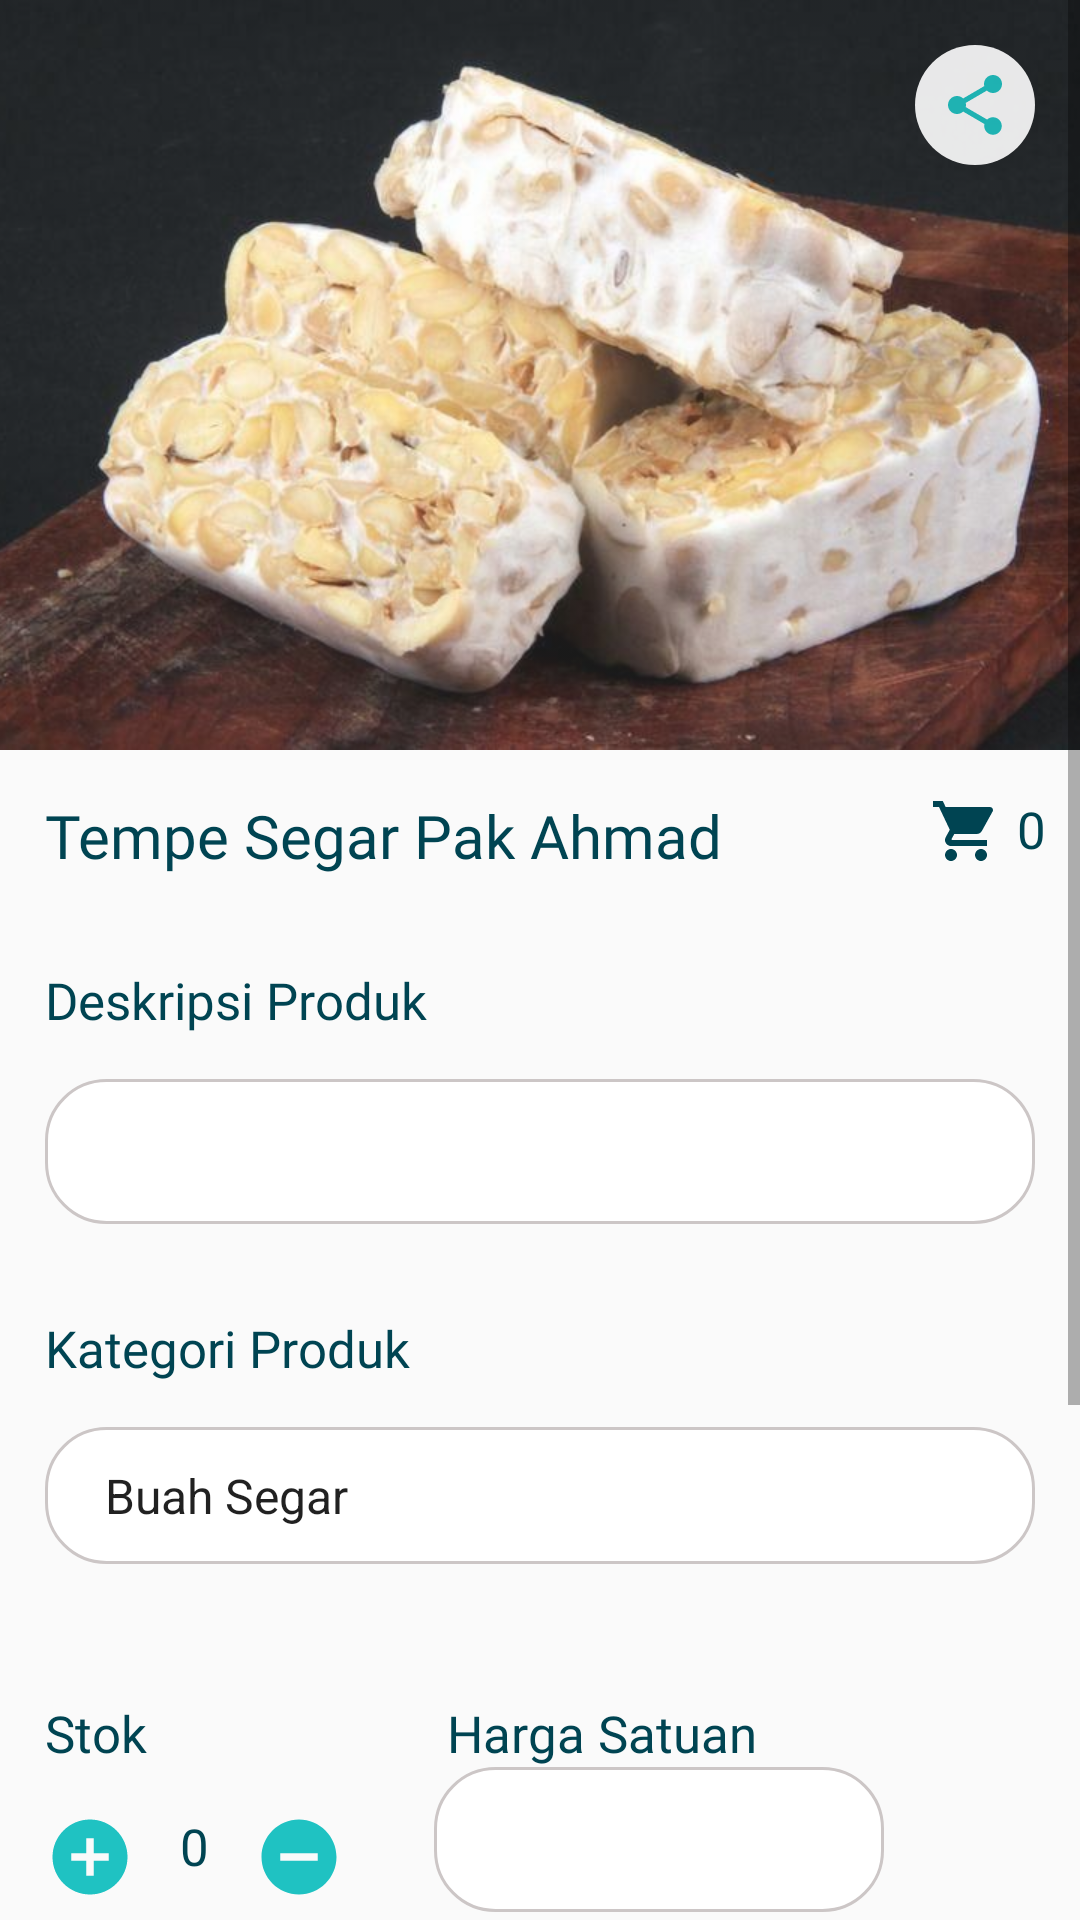

Produce the Android XML layout that renders to this screen, including the resource entries it uses.
<!-- AndroidManifest.xml: application theme AppTheme -->
<!-- res/layout/activity_home_product_detail.xml -->
<?xml version="1.0" encoding="utf-8"?>
<ScrollView xmlns:android="http://schemas.android.com/apk/res/android"
    xmlns:app="http://schemas.android.com/apk/res-auto"
    xmlns:tools="http://schemas.android.com/tools"
    android:layout_width="match_parent"
    android:layout_height="match_parent"
    tools:context=".home.HomeProductDetail">

    <RelativeLayout
        android:layout_width="match_parent"
        android:layout_height="wrap_content">
    <ImageView
        android:id="@+id/img_produk_detail"
        android:layout_width="match_parent"
        android:layout_height="250dp"
        android:src="@drawable/tempe"
        android:alpha="0.9"
        android:scaleType="centerCrop" />

        <ImageButton
            android:layout_width="wrap_content"
            android:layout_height="wrap_content"
            android:src="@drawable/ic_share"
            android:background="@drawable/ellipse"
            android:alpha="0.9"
            android:layout_alignParentEnd="true"
            android:layout_margin="15dp"/>

    <TextView
        android:id="@+id/namaproduk_home_detail"
        android:layout_width="280dp"
        android:layout_height="wrap_content"
        android:text="@string/tempe_segar_pak_ahmad"
        style="@style/titleSubSet"
        android:layout_below="@id/img_produk_detail"
        android:layout_marginTop="15dp"
        android:textSize="20sp"/>

    <TextView
        android:layout_width="wrap_content"
        android:layout_height="wrap_content"
        android:text="@string/_0"
        style="@style/titleSubSet"
        android:layout_below="@id/img_produk_detail"
        android:layout_toEndOf="@id/namaproduk_home_detail"
        android:layout_marginTop="15dp"
        app:drawableStartCompat="@drawable/ic_baseline_shopping_cart_24"
        android:drawablePadding="5dp"/>

    <TextView
        android:id="@+id/dp"
        android:layout_width="wrap_content"
        android:layout_height="wrap_content"
        android:text="@string/deskripsi_produk"
        style="@style/titleSubSet"
        android:layout_below="@id/namaproduk_home_detail"
        android:layout_marginTop="30dp"/>

    <EditText
        android:id="@+id/desproduk_home_detail"
        android:layout_width="match_parent"
        android:layout_height="wrap_content"
        android:background="@drawable/edt_text_search"
        android:padding="12dp"
        android:layout_below="@id/dp"
        android:layout_margin="15dp"
        android:fontFamily="@font/montserrat_medium"/>

    <TextView
        android:id="@+id/kp"
        android:layout_width="wrap_content"
        android:layout_height="wrap_content"
        android:text="@string/kategori_produk"
        style="@style/titleSubSet"
        android:layout_below="@id/desproduk_home_detail"
        android:layout_marginTop="15dp"/>

    <Spinner
        android:id="@+id/kategoriproduk"
        android:layout_width="match_parent"
        android:layout_height="wrap_content"
        android:layout_below="@id/kp"
        android:entries="@array/kategori_produk"
        android:background="@drawable/edt_text_search"
        android:padding="12dp"
        android:layout_margin="15dp"/>

    <TextView
        android:id="@+id/sp"
        android:layout_width="wrap_content"
        android:layout_height="wrap_content"
        android:text="@string/stok"
        style="@style/titleSubSet"
        android:layout_below="@id/kategoriproduk"
        android:layout_marginTop="30dp"/>

    <ImageButton
        android:id="@+id/add_btn"
        android:layout_width="wrap_content"
        android:layout_height="wrap_content"
        android:src="@drawable/ic_add"
        android:background="@android:color/transparent"
        android:layout_below="@id/sp"
        android:layout_margin="15dp"/>

    <TextView
        android:id="@+id/count_products"
        android:layout_width="wrap_content"
        android:layout_height="wrap_content"
        android:text="@string/_0"
        android:textSize="17sp"
        android:textColor="@color/colorAccent"
        android:layout_marginTop="15dp"
        android:layout_below="@+id/sp"
        android:layout_toEndOf="@+id/add_btn"/>

    <ImageButton
        android:id="@+id/min_btn"
        android:layout_width="wrap_content"
        android:layout_height="wrap_content"
        android:src="@drawable/ic_remove"
        android:background="@android:color/transparent"
        android:layout_below="@id/sp"
        android:layout_margin="15dp"
        android:layout_toEndOf="@+id/count_products"/>

    <TextView
        android:id="@+id/hs"
        android:layout_width="wrap_content"
        android:layout_height="wrap_content"
        android:text="@string/harga_satuan"
        style="@style/titleSubSet"
        android:layout_below="@id/kategoriproduk"
        android:layout_toEndOf="@id/sp"
        android:layout_marginTop="30dp"
        android:layout_marginStart="100dp"/>

    <EditText
        android:layout_width="150dp"
        android:layout_height="wrap_content"
        android:layout_below="@id/hs"
        android:layout_toEndOf="@id/min_btn"
        android:layout_marginStart="15dp"
        android:fontFamily="@font/montserrat_medium"
        android:background="@drawable/edt_text_search"
        android:padding="12dp"/>

    <TextView
        android:id="@+id/mt"
        android:layout_width="wrap_content"
        android:layout_height="wrap_content"
        android:text="@string/mitra"
        style="@style/titleSubSet"
        android:layout_below="@id/add_btn"
        android:layout_marginTop="15dp"/>

    <include
        android:id="@+id/mitra_item"
        layout="@layout/list_mitra_item"
        android:layout_below="@id/mt"
        android:layout_margin="15dp"
        android:layout_width="match_parent"
        android:layout_height="wrap_content" />

        <androidx.cardview.widget.CardView
            android:id="@+id/btn_update_produk"
            android:layout_width="150dp"
            android:layout_height="wrap_content"
            style="@style/CardViewPrimary"
            android:layout_below="@id/mitra_item"
            android:layout_marginStart="15dp"
            android:layout_marginTop="30dp">

            <TextView
                android:layout_width="wrap_content"
                android:layout_height="wrap_content"
                android:text="@string/update"
                android:textSize="17sp"
                app:drawableStartCompat="@drawable/ic_update"
                android:drawablePadding="5dp"
                android:layout_gravity="center_horizontal"
                android:textColor="@android:color/white"
                android:fontFamily="@font/montserrat_semibold"
                android:padding="12dp"/>
        </androidx.cardview.widget.CardView>

        <androidx.cardview.widget.CardView
            android:id="@+id/btn_delete_produk"
            android:layout_width="150dp"
            android:layout_height="wrap_content"
            style="@style/CardViewSecondary"
            android:layout_below="@id/mitra_item"
            android:layout_alignParentEnd="true"
            android:layout_marginEnd="15dp"
            android:layout_marginTop="30dp">

            <TextView
                android:layout_width="wrap_content"
                android:layout_height="wrap_content"
                android:text="@string/hapus"
                android:textSize="17sp"
                android:drawablePadding="5dp"
                android:layout_gravity="center_horizontal"
                android:textColor="@color/colorPrimary"
                android:fontFamily="@font/montserrat_semibold"
                android:padding="12dp"
                app:drawableStartCompat="@drawable/ic_delete" />
        </androidx.cardview.widget.CardView>
    </RelativeLayout>
</ScrollView>
<!-- res/layout/list_mitra_item.xml (included above) -->
<?xml version="1.0" encoding="utf-8"?>
<androidx.cardview.widget.CardView xmlns:android="http://schemas.android.com/apk/res/android"
    xmlns:app="http://schemas.android.com/apk/res-auto"
    android:layout_width="match_parent"
    android:layout_height="wrap_content"
    android:layout_margin="15dp"
    android:foreground="?attr/selectableItemBackground"
    android:focusable="true"
    app:cardCornerRadius="12dp"
    app:cardElevation="22dp">

    <RelativeLayout
        android:layout_width="match_parent"
        android:layout_height="wrap_content">
        <ImageView
            android:id="@+id/img_mitra_item"
            android:layout_width="80dp"
            android:layout_height="80dp"
            android:src="@drawable/tempe"
            android:scaleType="centerCrop"/>

        <TextView
            android:id="@+id/nama_mitra"
            android:layout_width="wrap_content"
            android:layout_height="wrap_content"
            android:text="@string/username_app"
            android:layout_toEndOf="@id/img_mitra_item"
            android:layout_margin="5dp"
            android:textSize="16sp"
            android:fontFamily="@font/montserrat_medium"/>

        <TextView
            android:id="@+id/alamat_mitra"
            android:layout_width="wrap_content"
            android:layout_height="wrap_content"
            android:text="@string/alamat_mitra"
            android:layout_toEndOf="@id/img_mitra_item"
            android:layout_below="@id/nama_mitra"
            android:fontFamily="@font/montserrat_medium"
            android:layout_margin="5dp"
            app:drawableStartCompat="@drawable/ic_place" />
    </RelativeLayout>

</androidx.cardview.widget.CardView>
<!-- resources referenced by this layout -->
<resources>
  <string-array name="kategori_produk">
          <item>Buah Segar</item>
          <item>Sayur Segar</item>
          <item>Sayur Olahan</item>
          <item>Buah Olahan</item>
      </string-array>
  <color name="colorAccent">#004452</color>
  <color name="colorPrimary">#1FC2C2</color>
  <!-- drawable edt_text_search (drawable) -->
  <?xml version="1.0" encoding="utf-8"?>
  <shape xmlns:android="http://schemas.android.com/apk/res/android"
      android:shape="rectangle">
  
      <stroke android:color="#CCC6C6"
          android:width="1dp" />
      <corners android:radius="20dp"/>
  
      <solid android:color="@android:color/white"/>
  </shape>
  <!-- drawable ellipse (drawable) -->
  <?xml version="1.0" encoding="utf-8"?>
  <shape xmlns:android="http://schemas.android.com/apk/res/android"
      android:shape="oval">
  
      <solid android:color="@android:color/white" />
  
      <size android:width="40dp"
          android:height="40dp"/>
  
  </shape>
  <!-- drawable ic_delete (drawable) -->
  <vector android:height="24dp" android:tint="#1FC2C2"
      android:viewportHeight="24" android:viewportWidth="24"
      android:width="24dp" xmlns:android="http://schemas.android.com/apk/res/android">
      <path android:fillColor="@android:color/white" android:pathData="M6,19c0,1.1 0.9,2 2,2h8c1.1,0 2,-0.9 2,-2L18,7L6,7v12zM8,9h8v10L8,19L8,9zM15.5,4l-1,-1h-5l-1,1L5,4v2h14L19,4z"/>
  </vector>
  <!-- drawable ic_remove (drawable) -->
  <vector xmlns:android="http://schemas.android.com/apk/res/android"
      android:width="30dp"
      android:height="30dp"
      android:tint="#1FC2C2"
      android:viewportWidth="24"
      android:viewportHeight="24">
      <path
          android:fillColor="@android:color/white"
          android:pathData="M12,2C6.48,2 2,6.48 2,12s4.48,10 10,10 10,-4.48 10,-10S17.52,2 12,2zM17,13L7,13v-2h10v2z" />
  </vector>
  <string name="_0">0</string>
  <string name="alamat_mitra">Alamat Mitra</string>
  <string name="deskripsi_produk">Deskripsi Produk</string>
  <string name="hapus">Hapus</string>
  <string name="harga_satuan">Harga Satuan</string>
  <string name="kategori_produk">Kategori Produk</string>
  <string name="mitra">Mitra</string>
  <string name="stok">Stok</string>
  <string name="tempe_segar_pak_ahmad">Tempe Segar Pak Ahmad</string>
  <string name="update">Update</string>
  <string name="username_app">Username App</string>
  <style name="CardViewPrimary">
          <item name="android:foreground">?attr/selectableItemBackground</item>
          <item name="android:focusable">true</item>
          <item name="cardCornerRadius">20dp</item>
          <item name="cardBackgroundColor">@color/colorPrimary</item>
          <item name="cardElevation">22dp</item>
      </style>
  <style name="CardViewSecondary">
          <item name="android:foreground">?attr/selectableItemBackground</item>
          <item name="android:focusable">true</item>
          <item name="cardCornerRadius">20dp</item>
          <item name="cardElevation">22dp</item>
      </style>
  <style name="titleSubSet">
          <item name="android:textColor">@color/colorAccent</item>
          <item name="android:fontFamily">@font/montserrat_semibold</item>
          <item name="android:textSize">17sp</item>
          <item name="android:layout_marginStart">15dp</item>
      </style>
  <style name="AppTheme" parent="Theme.AppCompat.Light.NoActionBar">
          
          <item name="colorPrimary">@color/colorPrimary</item>
          <item name="colorPrimaryDark">@color/colorPrimaryDark</item>
          <item name="colorAccent">@color/colorAccent</item>
  
      </style>
  <color name="colorPrimaryDark">#18DDBA</color>
</resources>
